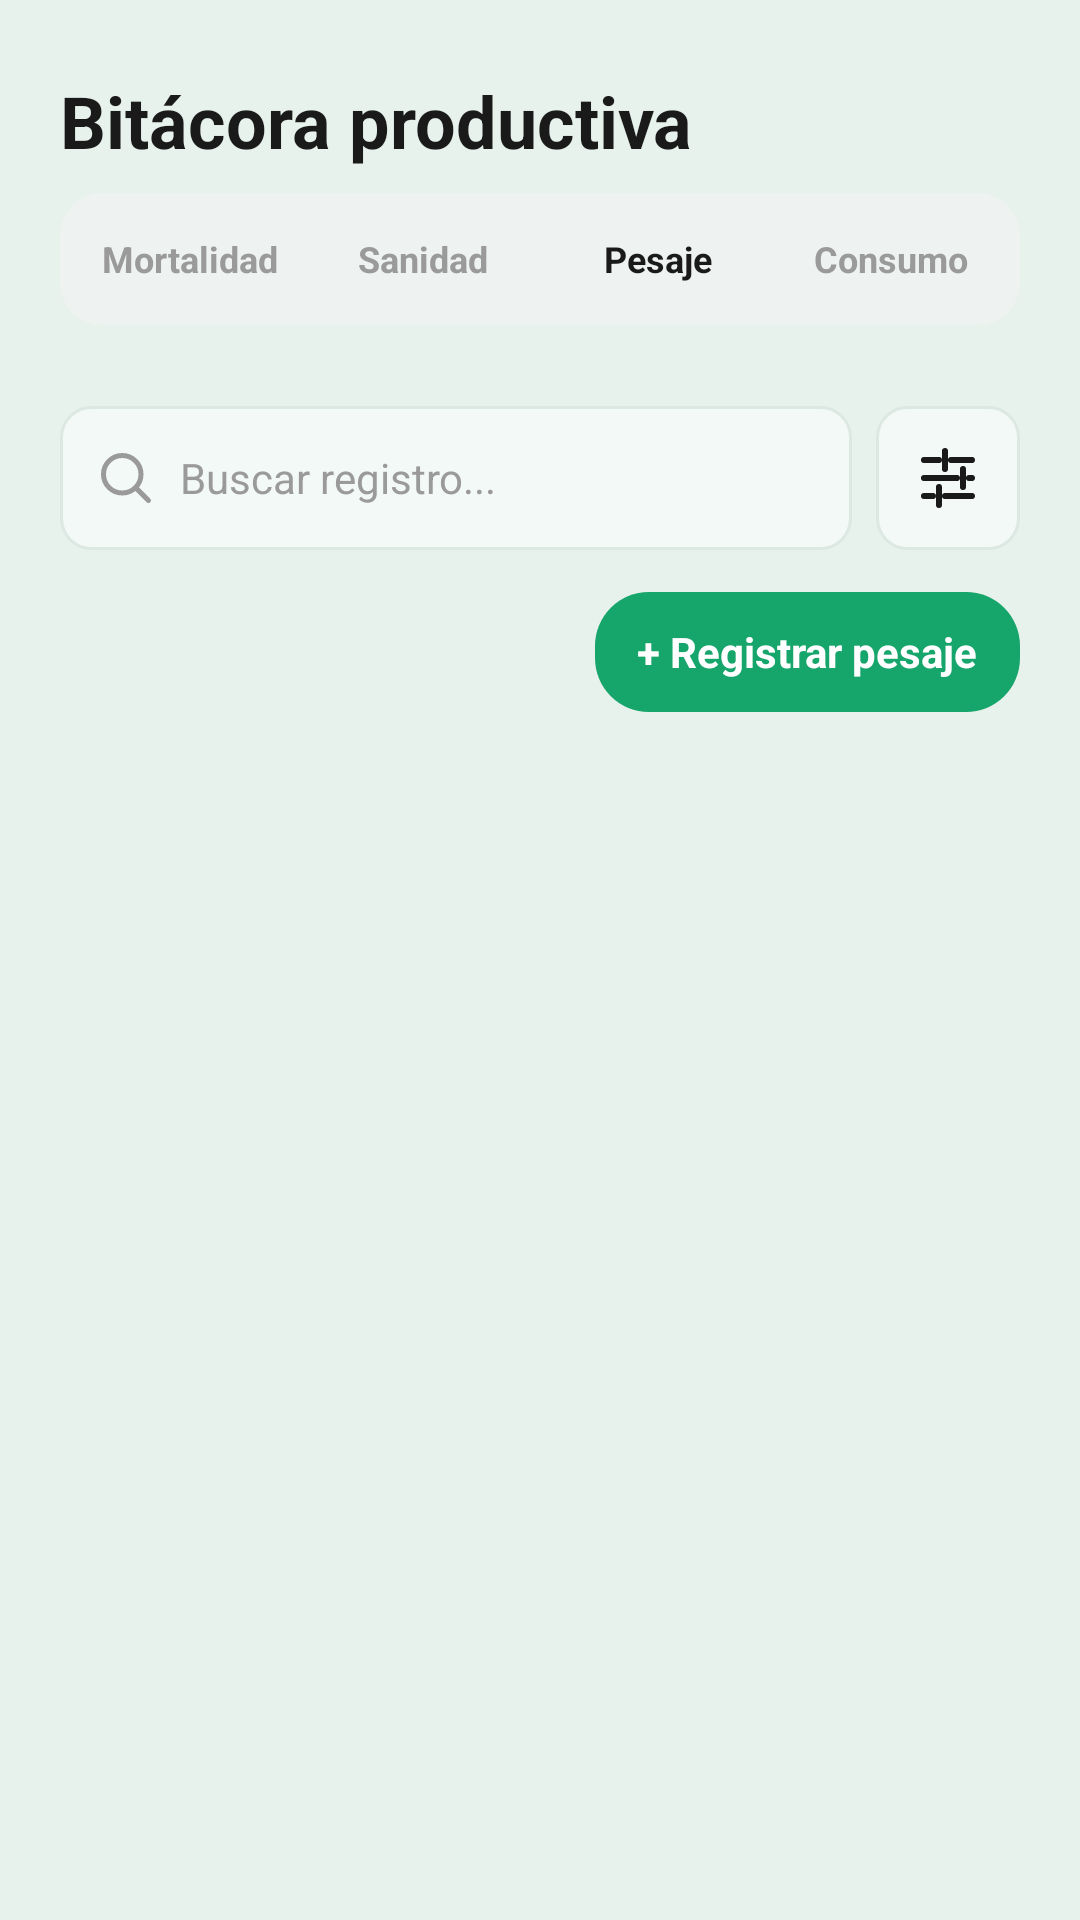

Write the Android layout XML for this screen, with the resource values it uses.
<!-- AndroidManifest.xml: application theme Theme.Avisensandroid -->
<!-- res/layout/po09_bitacora_pesajes_op.xml -->
<ScrollView xmlns:android="http://schemas.android.com/apk/res/android"
    android:layout_width="match_parent"
    android:layout_height="match_parent"
    android:fillViewport="true">

    <LinearLayout
        android:layout_width="match_parent"
        android:layout_height="wrap_content"
        android:background="@color/bg_app"
        android:orientation="vertical"
        android:paddingStart="20dp"
        android:paddingTop="24dp"
        android:paddingEnd="20dp"
        android:paddingBottom="100dp">

        <TextView
            android:id="@+id/tituloPesajes"
            android:layout_width="match_parent"
            android:layout_height="wrap_content"
            android:fontFamily="sans-serif"
            android:letterSpacing="0"
            android:text="Bitácora productiva"
            android:textColor="@color/text_primary"
            android:textSize="24sp"
            android:textStyle="bold" />

        <LinearLayout
            android:id="@+id/tabsBitacora"
            android:layout_width="match_parent"
            android:layout_height="44dp"
            android:layout_marginTop="8dp"
            android:background="@drawable/bg_bitacora_selector"
            android:orientation="horizontal"
            android:padding="4dp">

            <TextView
                android:id="@+id/tabM"
                android:layout_width="0dp"
                android:layout_height="match_parent"
                android:layout_weight="1"
                android:fontFamily="sans-serif"
                android:gravity="center"
                android:letterSpacing="0"
                android:text="Mortalidad"
                android:textColor="@color/text_secondary"
                android:textSize="12sp"
                android:textStyle="bold" />

            <TextView
                android:id="@+id/tabE"
                android:layout_width="0dp"
                android:layout_height="match_parent"
                android:layout_weight="1"
                android:fontFamily="sans-serif"
                android:gravity="center"
                android:letterSpacing="0"
                android:text="Sanidad"
                android:textColor="@color/text_secondary"
                android:textSize="12sp"
                android:textStyle="bold" />

            <TextView
                android:id="@+id/tabP"
                android:layout_width="0dp"
                android:layout_height="match_parent"
                android:layout_weight="1"
                android:fontFamily="sans-serif"
                android:gravity="center"
                android:letterSpacing="0"
                android:text="Pesaje"
                android:textColor="@color/text_primary"
                android:textSize="12sp"
                android:textStyle="bold" />

            <TextView
                android:id="@+id/tabC"
                android:layout_width="0dp"
                android:layout_height="match_parent"
                android:layout_weight="1"
                android:fontFamily="sans-serif"
                android:gravity="center"
                android:letterSpacing="0"
                android:text="Consumo"
                android:textColor="@color/text_secondary"
                android:textSize="12sp"
                android:textStyle="bold" />

        </LinearLayout>

        <TextView
            android:id="@+id/lotePesaje"
            android:layout_width="match_parent"
            android:layout_height="wrap_content"
            android:layout_marginTop="16dp"
            android:fontFamily="sans-serif"
            android:letterSpacing="0"
            android:text="Cargando lote…"
            android:textColor="@color/text_primary"
            android:textSize="16sp"
            android:visibility="gone" />

        <TextView
            android:id="@+id/estadoPesaje"
            android:layout_width="match_parent"
            android:layout_height="wrap_content"
            android:fontFamily="sans-serif"
            android:letterSpacing="0"
            android:text=""
            android:textColor="@color/text_primary"
            android:textSize="14sp" />

        <LinearLayout
            android:id="@+id/panelHistorial"
            android:layout_width="match_parent"
            android:layout_height="wrap_content"
            android:orientation="vertical"
            android:visibility="visible">

            <LinearLayout
                android:layout_width="match_parent"
                android:layout_height="wrap_content"
                android:layout_marginTop="8dp"
                android:baselineAligned="false"
                android:gravity="center_vertical"
                android:orientation="horizontal">

                <EditText
                    android:id="@+id/edtBuscarPeso"
                    android:layout_width="0dp"
                    android:layout_height="48dp"
                    android:layout_weight="1"
                    android:background="@drawable/bg_input_event"
                    android:fontFamily="sans-serif"
                    android:drawableStart="@drawable/ic_buscar_compacto"
                    android:drawablePadding="8dp"
                    android:hint="Buscar registro..."
                    android:inputType="text"
                    android:letterSpacing="0"
                    android:paddingStart="12dp"
                    android:paddingEnd="12dp"
                    android:singleLine="true"
                    android:textColor="@color/text_primary"
                    android:textColorHint="@color/text_secondary"
                    android:textSize="14sp" />

                <TextView
                    android:id="@+id/filtroPeso"
                    android:layout_width="48dp"
                    android:layout_height="48dp"
                    android:layout_marginStart="8dp"
                    android:background="@drawable/bg_input_event"
                    android:clickable="true"
                    android:contentDescription="Filtros"
                    android:drawableTop="@drawable/ic_filtro_compacto"
                    android:focusable="true"
                    android:gravity="center"
                    android:padding="12dp" />

            </LinearLayout>

            <LinearLayout
                android:id="@+id/panelFiltrosPeso"
                android:layout_width="match_parent"
                android:layout_height="wrap_content"
                android:layout_marginTop="8dp"
                android:background="@drawable/bg_input_event"
                android:orientation="vertical"
                android:padding="12dp"
                android:visibility="gone">

                <TextView
                    android:layout_width="match_parent"
                    android:layout_height="wrap_content"
                    android:layout_marginTop="8dp"
                    android:fontFamily="sans-serif"
                    android:letterSpacing="0"
                    android:text="Fecha"
                    android:textColor="@color/text_primary"
                    android:textStyle="bold" />

                <Spinner
                    android:id="@+id/spinnerFechaPeso"
                    android:layout_width="match_parent"
                    android:layout_height="44dp"
                    android:background="@drawable/bg_spinner_bitacora"
                    android:popupBackground="@drawable/bg_spinner_dropdown" />

                <TextView
                    android:layout_width="match_parent"
                    android:layout_height="wrap_content"
                    android:layout_marginTop="8dp"
                    android:fontFamily="sans-serif"
                    android:letterSpacing="0"
                    android:text="Desviación"
                    android:textColor="@color/text_primary"
                    android:textStyle="bold" />

                <Spinner
                    android:id="@+id/spinnerDesvioPeso"
                    android:layout_width="match_parent"
                    android:layout_height="44dp"
                    android:background="@drawable/bg_spinner_bitacora"
                    android:popupBackground="@drawable/bg_spinner_dropdown" />

                <TextView
                    android:id="@+id/btnAplicarPeso"
                    android:layout_width="180dp"
                    android:layout_height="44dp"
                    android:layout_gravity="center_horizontal"
                    android:layout_marginTop="20dp"
                    android:background="@drawable/bg_bitacora_button"
                    android:fontFamily="sans-serif"
                    android:gravity="center"
                    android:letterSpacing="0"
                    android:text="Aplicar filtros"
                    android:textColor="@android:color/white"
                    android:textStyle="bold" />

            </LinearLayout>

            <TextView
                android:id="@+id/registrarPeso"
                android:layout_width="wrap_content"
                android:layout_height="40dp"
                android:layout_gravity="end"
                android:layout_marginTop="14dp"
                android:background="@drawable/bg_bitacora_button"
                android:fontFamily="sans-serif"
                android:gravity="center"
                android:paddingStart="14dp"
                android:paddingEnd="14dp"
                android:text="+ Registrar pesaje"
                android:textColor="@android:color/white"
                android:textSize="14sp"
                android:textStyle="bold" />

            <LinearLayout
                android:id="@+id/listaPeso"
                android:layout_width="match_parent"
                android:layout_height="wrap_content"
                android:layout_marginTop="16dp"
                android:orientation="vertical" />
        </LinearLayout>
    </LinearLayout>
</ScrollView>
<!-- resources referenced by this layout -->
<resources>
  <color name="bg_app">#E8F2EC</color>
  <color name="text_primary">#1A1A1A</color>
  <color name="text_secondary">#9A9A9A</color>
  <!-- drawable bg_bitacora_button (drawable) -->
  <?xml version="1.0" encoding="utf-8"?>
  <shape xmlns:android="http://schemas.android.com/apk/res/android"
      android:shape="rectangle">
  
      <solid android:color="#16A56B" />
  
      <corners android:radius="18dp" />
  
  </shape>
  <!-- drawable bg_bitacora_selector (drawable) -->
  <?xml version="1.0" encoding="utf-8"?>
  <shape xmlns:android="http://schemas.android.com/apk/res/android">
  
      <solid android:color="#EEF2F0"/>
  
      <corners android:radius="14dp"/>
  
  </shape>
  <!-- drawable bg_input_event (drawable) -->
  <?xml version="1.0" encoding="utf-8"?>
  <shape xmlns:android="http://schemas.android.com/apk/res/android"
      android:shape="rectangle">
  
      <solid android:color="@color/adaptive_surface_f3f9f6"/>
  
      <stroke
          android:width="1dp"
          android:color="@color/adaptive_surface_dce8e2"/>
  
      <corners android:radius="10dp"/>
  
  </shape>
  <!-- drawable bg_spinner_bitacora (drawable) -->
  <?xml version="1.0" encoding="utf-8"?>
  <shape xmlns:android="http://schemas.android.com/apk/res/android"
      android:shape="rectangle">
  
      <solid android:color="@color/adaptive_surface_ffffff" />
  
      <corners android:radius="8dp" />
  
      <stroke
          android:width="1dp"
          android:color="@color/adaptive_surface_d8e0dc" />
  
      <padding
          android:left="4dp"
          android:top="0dp"
          android:right="4dp"
          android:bottom="0dp" />
  
  </shape>
  <!-- drawable bg_spinner_dropdown (drawable) -->
  <?xml version="1.0" encoding="utf-8"?>
  <shape xmlns:android="http://schemas.android.com/apk/res/android">
  
      <solid android:color="@color/adaptive_surface_ffffff" />
  
      <corners android:radius="12dp" />
  
      <stroke
          android:width="1dp"
          android:color="@color/adaptive_surface_d6ded9" />
  
      <padding
          android:left="4dp"
          android:top="4dp"
          android:right="4dp"
          android:bottom="4dp" />
  
  </shape>
  <!-- drawable ic_buscar_compacto (drawable) -->
  <?xml version="1.0" encoding="utf-8"?>
  <vector xmlns:android="http://schemas.android.com/apk/res/android"
      android:width="20dp"
      android:height="20dp"
      android:viewportWidth="24"
      android:viewportHeight="24">
  
      <path
          android:fillColor="@android:color/transparent"
          android:strokeColor="@color/text_secondary"
          android:strokeWidth="2"
          android:strokeLineCap="round"
          android:pathData="M10.5,3 A7.5,7.5 0,1 0,10.5 18 A7.5,7.5 0,1 0,10.5 3 M16,16 L21,21" />
  
  </vector>
  <!-- drawable ic_filtro_compacto (drawable) -->
  <vector xmlns:android="http://schemas.android.com/apk/res/android"
      android:width="24dp"
      android:height="24dp"
      android:viewportWidth="24"
      android:viewportHeight="24">
      <path android:fillColor="@android:color/transparent" android:strokeColor="@color/text_primary" android:strokeWidth="2" android:strokeLineCap="round" android:pathData="M4,6 L9,6 M13,6 L20,6 M4,12 L15,12 M19,12 L20,12 M4,18 L7,18 M11,18 L20,18 M11,3 L11,9 M17,9 L17,15 M9,15 L9,21" />
  </vector>
  <style name="Theme.Avisensandroid" parent="Base.Theme.Avisensandroid" />
  <color name="adaptive_surface_f3f9f6">#F3F9F6</color>
  <color name="adaptive_surface_dce8e2">#DCE8E2</color>
  <color name="adaptive_surface_ffffff">#FFFFFF</color>
  <color name="adaptive_surface_d8e0dc">#D8E0DC</color>
  <color name="adaptive_surface_d6ded9">#D6DED9</color>
  <style name="Base.Theme.Avisensandroid" parent="Theme.Material3.DayNight.NoActionBar">
          
          
          <item name="android:fontFamily">sans-serif</item>
          <item name="fontFamily">sans-serif</item>
          <item name="colorSecondaryContainer">@color/nav_indicator_bg</item>
      </style>
  <color name="nav_indicator_bg">#35483D</color>
</resources>
